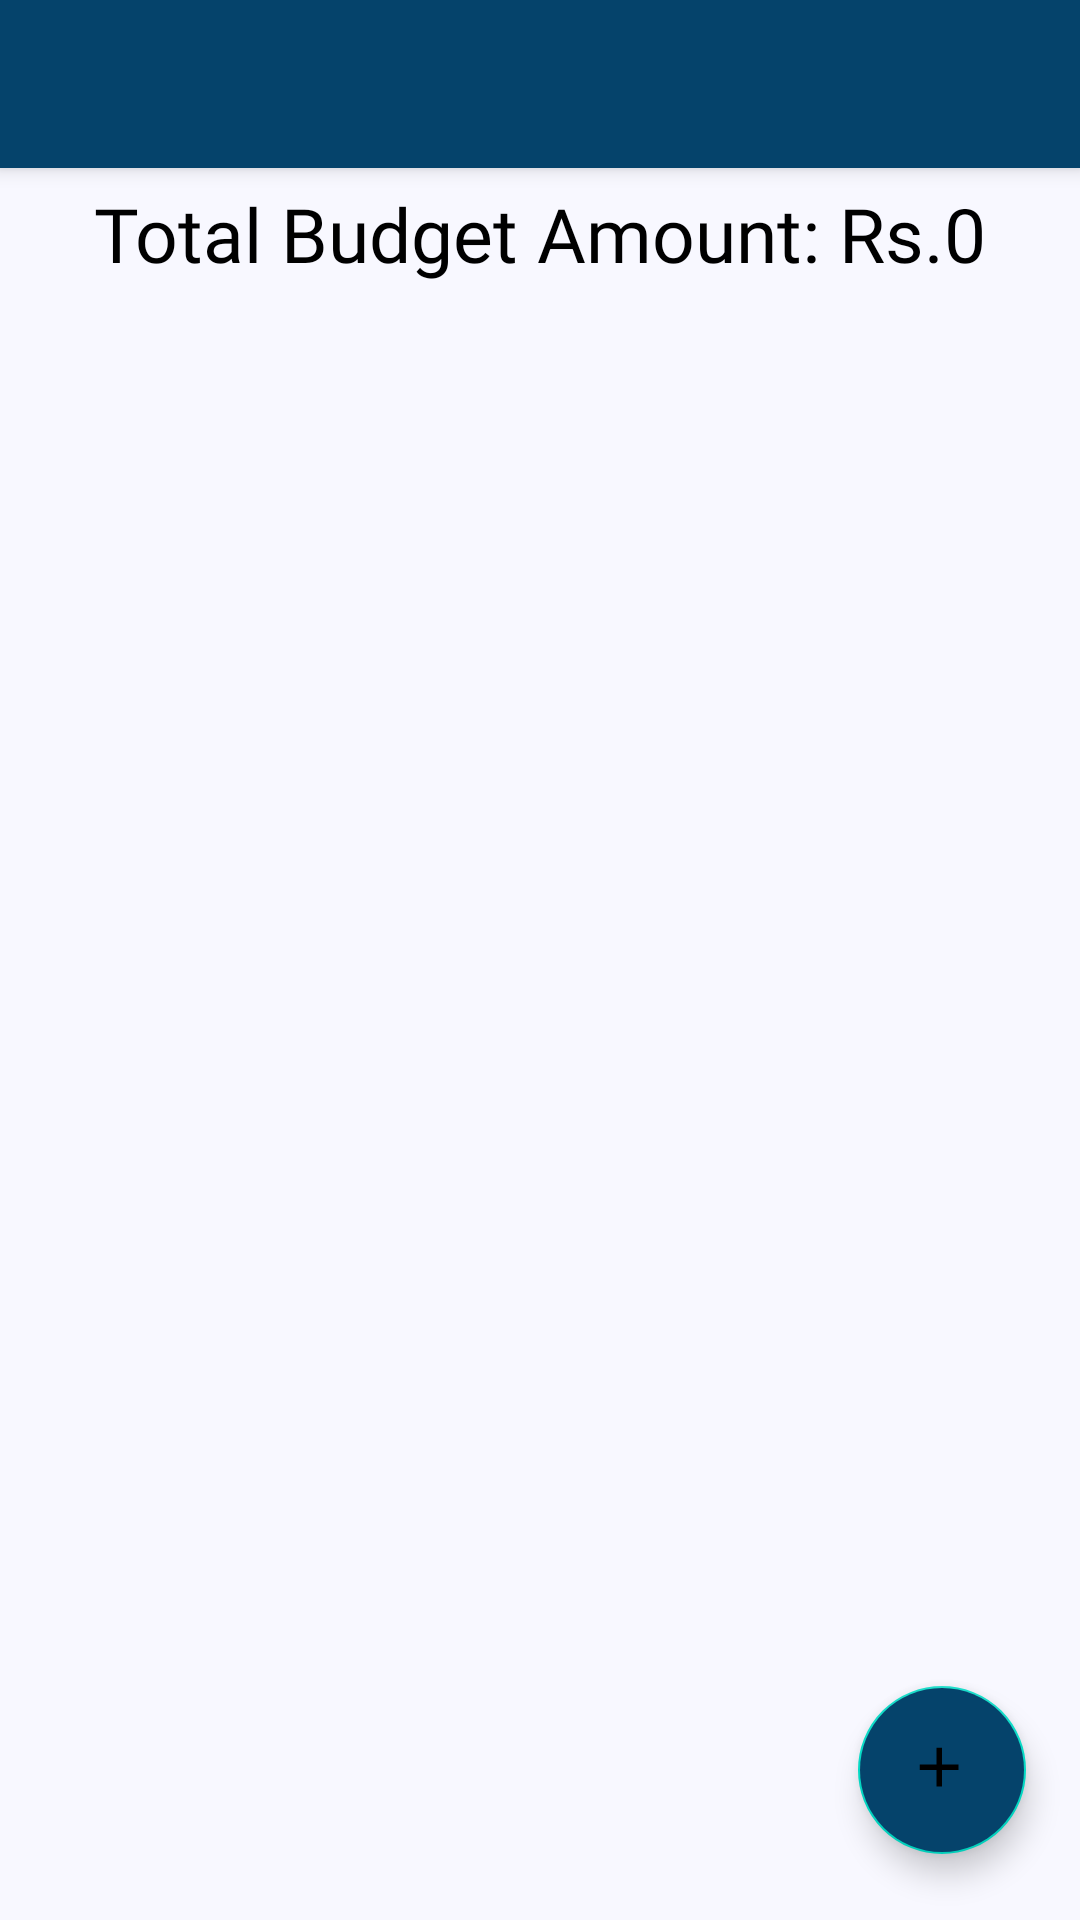

This screen was rendered from an Android layout file. Write that file and the resources it references.
<!-- AndroidManifest.xml: application theme Theme.Mynew -->
<!-- res/layout/activity_my_budget.xml -->
<?xml version="1.0" encoding="utf-8"?>
<LinearLayout xmlns:android="http://schemas.android.com/apk/res/android"
    xmlns:app="http://schemas.android.com/apk/res-auto"
    xmlns:tools="http://schemas.android.com/tools"
    android:layout_width="match_parent"
    android:layout_height="match_parent"
    tools:context=".MyBudget"
    android:orientation="vertical"
    android:background="#F8F8FF">

    <androidx.appcompat.widget.Toolbar
        android:id="@+id/toolbar"
        android:layout_width="match_parent"
        android:layout_height="wrap_content"
        android:background="@color/themeColor"
        android:elevation="4dp"
        android:theme="@style/ThemeOverlay.AppCompat.Dark.ActionBar"
        app:popupTheme="@style/ThemeOverlay.AppCompat.Light"/>

    <TextView
        android:id="@+id/BudgetAmountTextView"
        android:layout_width="match_parent"
        android:layout_height="wrap_content"
        android:text="Total Budget Amount: Rs.0"
        android:textSize="25sp"
        android:fontFamily="@font/ubuntu_bold"
        android:textAlignment="center"
        android:textColor="@color/black"
        android:layout_marginTop="5dp"
        android:layout_gravity="center_horizontal"/>

    <androidx.coordinatorlayout.widget.CoordinatorLayout
        android:layout_width="match_parent"
        android:layout_height="match_parent">

        <androidx.recyclerview.widget.RecyclerView
            android:id="@+id/MyBudget_recycler_view"
            android:layout_width="match_parent"
            android:layout_height="match_parent"/>

        <com.google.android.material.floatingactionbutton.FloatingActionButton
            android:id="@+id/fabButton"
            android:layout_width="wrap_content"
            android:layout_height="wrap_content"
            android:layout_gravity="bottom|right"
            android:layout_marginLeft="16dp"
            android:layout_marginRight="18dp"
            android:layout_marginBottom="22dp"
            android:backgroundTint="@color/themeColor"
            app:fabSize="normal"
            app:srcCompat="@drawable/budget_float_add_button" />

    </androidx.coordinatorlayout.widget.CoordinatorLayout>

</LinearLayout>
<!-- resources referenced by this layout -->
<resources>
  <color name="black">#FF000000</color>
  <color name="themeColor">#05436B</color>
  <!-- drawable budget_float_add_button (drawable) -->
  <?xml version="1.0" encoding="utf-8"?>
  <vector xmlns:android="http://schemas.android.com/apk/res/android"
      android:width="26dp"
      android:height="26dp"
      android:viewportWidth="26"
      android:viewportHeight="26"
      android:tint="@color/white">
  
      <path
          android:fillColor="@color/white"
          android:pathData="M19,13h-6v6h-2v-6H5v-2h6V5h2v6h6v2z"/>
  
  </vector>
  <style name="Theme.Mynew" parent="Theme.MaterialComponents.DayNight.NoActionBar">
          
          <item name="colorPrimary">@color/black</item>
          <item name="colorPrimaryVariant">@color/black</item>
          <item name="colorOnPrimary">@color/black</item>
          
          <item name="colorSecondary">@color/teal_200</item>
          <item name="colorSecondaryVariant">@color/teal_700</item>
          <item name="colorOnSecondary">@color/black</item>
          
          <item name="android:statusBarColor" tools:targetApi="l">?attr/colorPrimaryVariant</item>
          
      </style>
  <color name="white">#FFFFFFFF</color>
  <color name="teal_200">#FF03DAC5</color>
  <color name="teal_700">#FF018786</color>
</resources>
